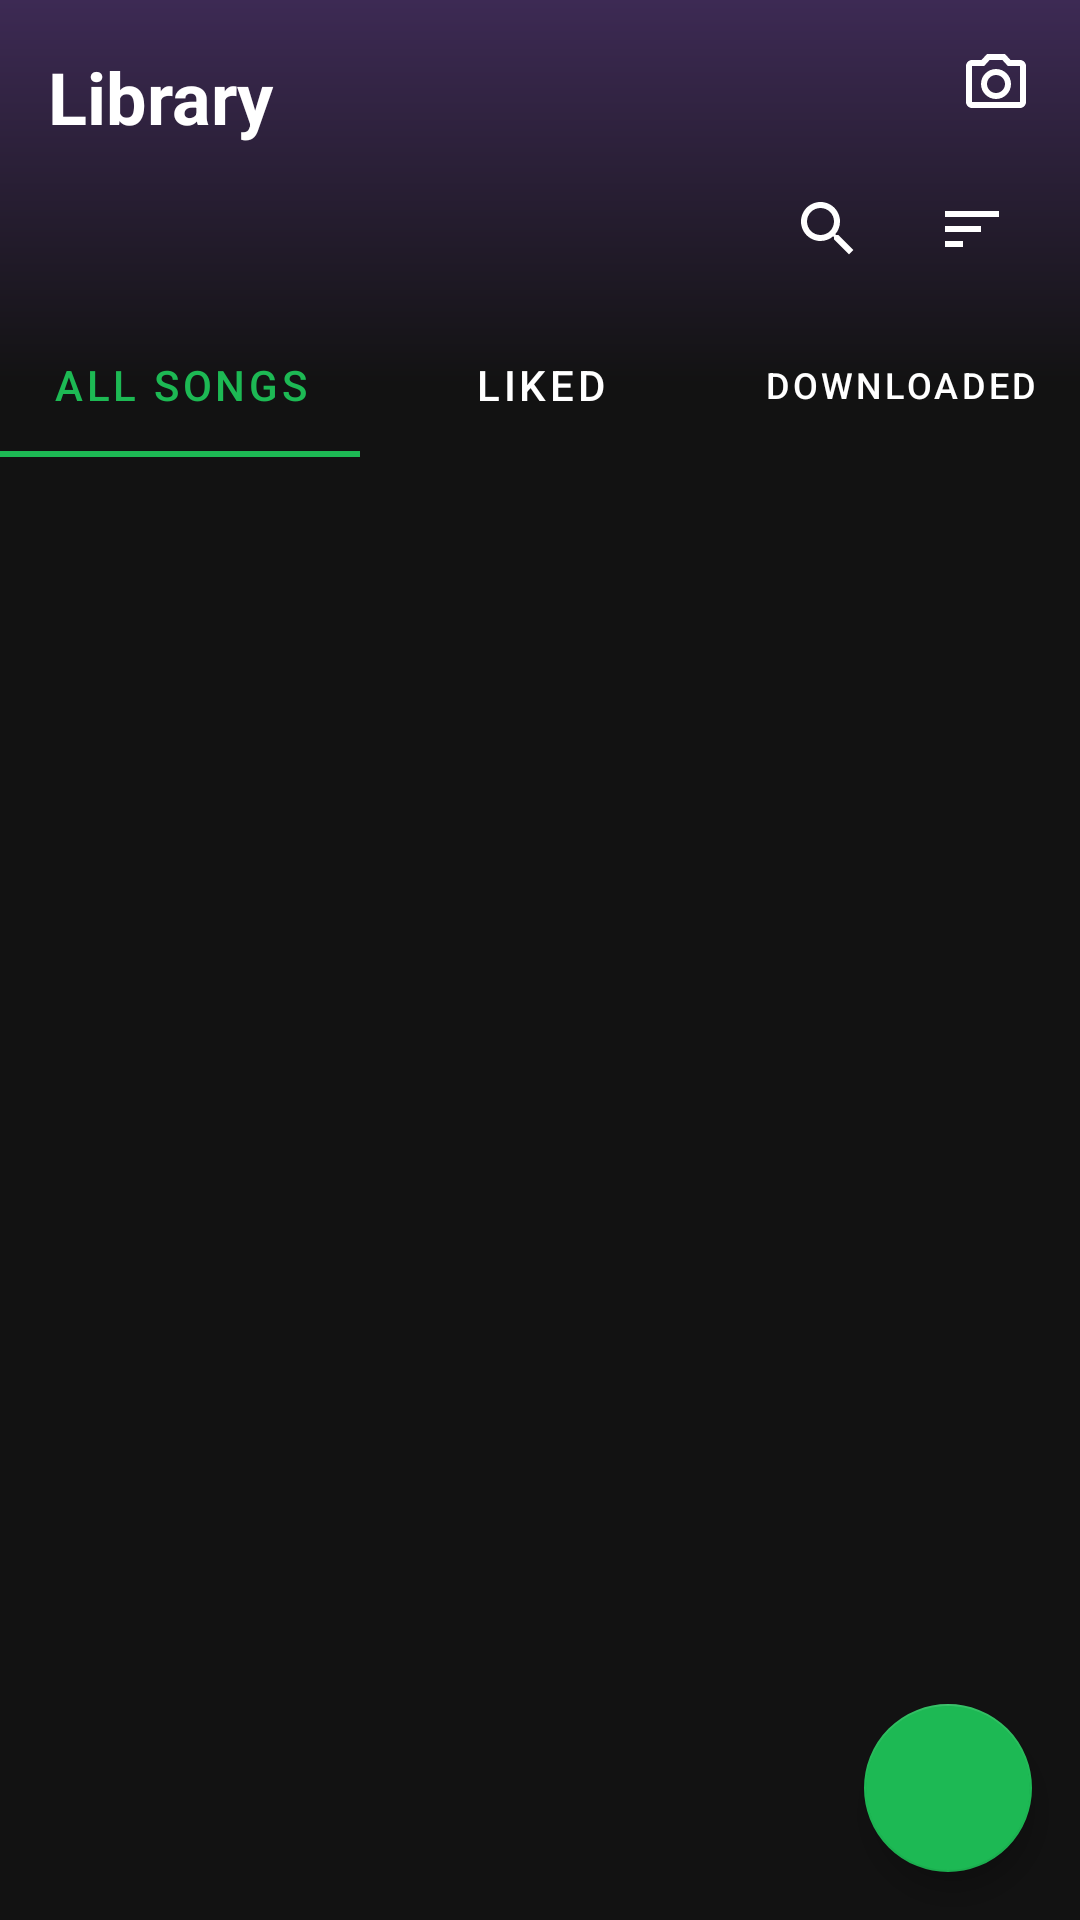

Write the Android layout XML for this screen, with the resource values it uses.
<!-- AndroidManifest.xml: application theme Theme.Purrytify -->
<!-- res/layout/fragment_library.xml -->
<?xml version="1.0" encoding="utf-8"?>
<androidx.coordinatorlayout.widget.CoordinatorLayout xmlns:android="http://schemas.android.com/apk/res/android"
    xmlns:app="http://schemas.android.com/apk/res-auto"
    xmlns:tools="http://schemas.android.com/tools"
    android:layout_width="match_parent"
    android:layout_height="match_parent"
    android:background="@drawable/gradient_background_dark">

    <androidx.constraintlayout.widget.ConstraintLayout
        android:layout_width="match_parent"
        android:layout_height="match_parent">

        <TextView
            android:id="@+id/tvPageTitle"
            android:layout_width="wrap_content"
            android:layout_height="wrap_content"
            android:layout_marginStart="16dp"
            android:layout_marginTop="16dp"
            android:text="Library"
            android:textColor="@color/white"
            android:textSize="24sp"
            android:textStyle="bold"
            app:layout_constraintStart_toStartOf="parent"
            app:layout_constraintTop_toTopOf="parent" />

        <ImageView
            android:id="@+id/btnScanQr"
            android:layout_width="wrap_content"
            android:layout_height="wrap_content"
            android:layout_marginEnd="16dp"
            android:layout_marginTop="16dp"
            android:src="@drawable/ic_camera"
            app:layout_constraintEnd_toEndOf="parent"
            app:layout_constraintTop_toTopOf="parent" />


        <LinearLayout
            android:id="@+id/controlsLayout"
            android:layout_width="0dp"
            android:layout_height="wrap_content"
            android:layout_marginTop="8dp"
            android:layout_marginEnd="16dp"
            android:gravity="end"
            android:orientation="horizontal"
            app:layout_constraintEnd_toEndOf="parent"
            app:layout_constraintStart_toStartOf="@id/tvPageTitle"
            app:layout_constraintTop_toBottomOf="@id/tvPageTitle">

            <ImageButton
                android:id="@+id/btnSearch"
                android:layout_width="40dp"
                android:layout_height="40dp"
                android:layout_marginEnd="8dp"
                android:background="?attr/selectableItemBackgroundBorderless"
                android:contentDescription="Search"
                android:src="@drawable/ic_search"
                app:tint="@color/white" />

            <ImageButton
                android:id="@+id/btnSort"
                android:layout_width="40dp"
                android:layout_height="40dp"
                android:background="?attr/selectableItemBackgroundBorderless"
                android:contentDescription="Sort"
                android:src="@drawable/ic_sort"
                app:tint="@color/white" />
        </LinearLayout>

        <EditText
            android:id="@+id/etSearch"
            android:layout_width="0dp"
            android:layout_height="wrap_content"
            android:layout_marginTop="8dp"
            android:layout_marginEnd="16dp"
            android:background="@drawable/search_background"
            android:hint="Search songs or artists"
            android:padding="12dp"
            android:textColor="@color/white"
            android:textColorHint="#AAAAAA"
            android:visibility="gone"
            app:layout_constraintEnd_toEndOf="parent"
            app:layout_constraintStart_toStartOf="@id/tvPageTitle"
            app:layout_constraintTop_toBottomOf="@id/controlsLayout" />

        <com.google.android.material.tabs.TabLayout
            android:id="@+id/tabLayout"
            android:layout_width="match_parent"
            android:layout_height="wrap_content"
            android:layout_marginTop="8dp"
            android:background="@android:color/transparent"
            app:layout_constraintEnd_toEndOf="parent"
            app:layout_constraintStart_toStartOf="parent"
            app:layout_constraintTop_toBottomOf="@id/etSearch"
            app:tabIndicatorColor="@color/spotify_green"
            app:tabSelectedTextColor="@color/spotify_green"
            app:tabTextColor="@color/white">

            <com.google.android.material.tabs.TabItem
                android:layout_width="wrap_content"
                android:layout_height="wrap_content"
                android:text="All Songs" />

            <com.google.android.material.tabs.TabItem
                android:layout_width="wrap_content"
                android:layout_height="wrap_content"
                android:text="Liked" />

            <com.google.android.material.tabs.TabItem
                android:layout_width="wrap_content"
                android:layout_height="wrap_content"
                android:text="Downloaded" />
        </com.google.android.material.tabs.TabLayout>

        <androidx.recyclerview.widget.RecyclerView
            android:id="@+id/rvSongs"
            android:layout_width="0dp"
            android:layout_height="0dp"
            android:clipToPadding="false"
            android:paddingBottom="80dp"
            app:layout_constraintBottom_toBottomOf="parent"
            app:layout_constraintEnd_toEndOf="parent"
            app:layout_constraintStart_toStartOf="parent"
            app:layout_constraintTop_toBottomOf="@id/tabLayout"
            tools:itemCount="5"
            tools:listitem="@layout/item_song" />

        
        <TextView
            android:id="@+id/tvEmptyState"
            android:layout_width="wrap_content"
            android:layout_height="wrap_content"
            android:text="No songs found"
            android:textColor="#AAAAAA"
            android:textSize="18sp"
            android:visibility="gone"
            app:layout_constraintBottom_toBottomOf="parent"
            app:layout_constraintEnd_toEndOf="parent"
            app:layout_constraintStart_toStartOf="parent"
            app:layout_constraintTop_toBottomOf="@id/tabLayout" />

    </androidx.constraintlayout.widget.ConstraintLayout>

    <com.google.android.material.floatingactionbutton.FloatingActionButton
        android:id="@+id/fabAddSong"
        android:layout_width="wrap_content"
        android:layout_height="wrap_content"
        android:layout_gravity="bottom|end"
        android:layout_margin="16dp"
        android:contentDescription="Add Song"
        android:src="@drawable/ic_add"
        app:backgroundTint="@color/spotify_green"
        app:tint="@color/white" />

</androidx.coordinatorlayout.widget.CoordinatorLayout>
<!-- res/layout/item_song.xml (included above) -->
<?xml version="1.0" encoding="utf-8"?>
<androidx.constraintlayout.widget.ConstraintLayout xmlns:android="http://schemas.android.com/apk/res/android"
    xmlns:app="http://schemas.android.com/apk/res-auto"
    xmlns:tools="http://schemas.android.com/tools"
    android:layout_width="match_parent"
    android:layout_height="72dp"
    android:background="?selectableItemBackground"
    android:clickable="true"
    android:focusable="true"
    android:paddingHorizontal="16dp">

    <com.google.android.material.imageview.ShapeableImageView
        app:cornerRadius="8dp"
        android:id="@+id/ivAlbum"
        android:layout_width="56dp"
        android:layout_height="56dp"
        android:scaleType="centerCrop"
        app:layout_constraintBottom_toBottomOf="parent"
        app:layout_constraintStart_toStartOf="parent"
        app:layout_constraintTop_toTopOf="parent"
        tools:src="@drawable/placeholder_album" />

    <TextView
        android:id="@+id/tvTitle"
        android:layout_width="0dp"
        android:layout_height="wrap_content"
        android:layout_marginStart="16dp"
        android:layout_marginEnd="16dp"
        android:ellipsize="end"
        android:maxLines="1"
        android:textColor="@color/white"
        android:textSize="16sp"
        app:layout_constraintBottom_toTopOf="@id/tvArtist"
        app:layout_constraintEnd_toStartOf="@id/ivLike"
        app:layout_constraintStart_toEndOf="@id/ivAlbum"
        app:layout_constraintTop_toTopOf="parent"
        app:layout_constraintVertical_chainStyle="packed"
        tools:text="Song Title" />

    <TextView
        android:id="@+id/tvArtist"
        android:layout_width="0dp"
        android:layout_height="wrap_content"
        android:layout_marginStart="16dp"
        android:layout_marginEnd="16dp"
        android:ellipsize="end"
        android:maxLines="1"
        android:textColor="#AAAAAA"
        android:textSize="14sp"
        app:layout_constraintBottom_toBottomOf="parent"
        app:layout_constraintEnd_toStartOf="@id/ivLike"
        app:layout_constraintStart_toEndOf="@id/ivAlbum"
        app:layout_constraintTop_toBottomOf="@id/tvTitle"
        tools:text="Artist Name" />



    <ImageView
        android:id="@+id/ivLike"
        android:layout_width="24dp"
        android:layout_height="24dp"
        android:clickable="true"
        android:focusable="true"
        android:background="?selectableItemBackgroundBorderless"
        app:layout_constraintBottom_toBottomOf="parent"
        app:layout_constraintEnd_toEndOf="parent"
        app:layout_constraintTop_toTopOf="parent"
        app:srcCompat="@drawable/ic_like"
        app:tint="@color/white" />

</androidx.constraintlayout.widget.ConstraintLayout>
<!-- resources referenced by this layout -->
<resources>
  <color name="spotify_green">#1DB954</color>
  <color name="white">#FFFFFFFF</color>
  <!-- drawable gradient_background_dark (drawable) -->
  <?xml version="1.0" encoding="utf-8"?>
  <shape xmlns:android="http://schemas.android.com/apk/res/android">
      <gradient
          android:angle="270"
          android:endColor="#121212"
          android:centerColor="#121212"
          android:startColor="#3D2A54"
          android:centerY="0.2"
          android:type="linear" />
  </shape>
  <!-- drawable ic_camera (drawable) -->
  <vector xmlns:android="http://schemas.android.com/apk/res/android" android:height="24dp" android:tint="#FFF" android:viewportHeight="24" android:viewportWidth="24" android:width="24dp">
        
      <path android:fillColor="@android:color/white" android:pathData="M20,4h-3.17L15,2L9,2L7.17,4L4,4c-1.1,0 -2,0.9 -2,2v12c0,1.1 0.9,2 2,2h16c1.1,0 2,-0.9 2,-2L22,6c0,-1.1 -0.9,-2 -2,-2zM20,18L4,18L4,6h4.05l1.83,-2h4.24l1.83,2L20,6v12zM12,7c-2.76,0 -5,2.24 -5,5s2.24,5 5,5 5,-2.24 5,-5 -2.24,-5 -5,-5zM12,15c-1.65,0 -3,-1.35 -3,-3s1.35,-3 3,-3 3,1.35 3,3 -1.35,3 -3,3z"/>
      
  </vector>
  <!-- drawable ic_like (drawable) -->
  <vector xmlns:android="http://schemas.android.com/apk/res/android"
      android:width="32dp"
      android:height="32dp"
      android:viewportWidth="32"
      android:viewportHeight="32">
    <path
        android:fillColor="#FFF"
        android:pathData="M16,27.14a1,1 0,0 1,-0.71 -0.29L6.1,17.66a7.5,7.5 0,0 1,5.3 -12.8A7.44,7.44 0,0 1,16 6.43a7.52,7.52 0,0 1,9.9 0.62h0a7.52,7.52 0,0 1,0 10.61l-9.19,9.19A1,1 0,0 1,16 27.14ZM11.4,6.86A5.46,5.46 0,0 0,7.51 8.47a5.52,5.52 0,0 0,0 7.78L16,24.73l8.49,-8.48a5.52,5.52 0,0 0,0 -7.78h0a5.5,5.5 0,0 0,-7.78 0,1 1,0 0,1 -1.42,0A5.46,5.46 0,0 0,11.4 6.86Z"/>
  </vector>
  <!-- drawable ic_search (drawable) -->
  <vector xmlns:android="http://schemas.android.com/apk/res/android"
      android:width="24dp"
      android:height="24dp"
      android:viewportWidth="24"
      android:viewportHeight="24"
      android:tint="#fff">
      <path
          android:fillColor="@android:color/white"
          android:pathData="M15.5,14h-0.79l-0.28,-0.27C15.41,12.59 16,11.11 16,9.5 16,5.91 13.09,3 9.5,3S3,5.91 3,9.5 5.91,16 9.5,16c1.61,0 3.09,-0.59 4.23,-1.57l0.27,0.28v0.79l5,4.99L20.49,19l-4.99,-5zM9.5,14C7.01,14 5,11.99 5,9.5S7.01,5 9.5,5 14,7.01 14,9.5 11.99,14 9.5,14z"/>
  </vector>
  <!-- drawable ic_sort (drawable) -->
  <vector xmlns:android="http://schemas.android.com/apk/res/android"
      android:width="24dp"
      android:height="24dp"
      android:viewportWidth="24"
      android:viewportHeight="24"
      android:tint="#fff">
      <path
          android:fillColor="@android:color/white"
          android:pathData="M3,18h6v-2L3,16v2zM3,6v2h18L21,6L3,6zM3,13h12v-2L3,11v2z"/>
  </vector>
  <style name="Theme.Purrytify" parent="Theme.MaterialComponents.DayNight.DarkActionBar">
          
          <item name="colorPrimary">@color/purple_200</item>
          <item name="colorPrimaryVariant">@color/purple_700</item>
          <item name="colorOnPrimary">@color/white</item>
          
          <item name="colorSecondary">@color/teal_200</item>
          <item name="colorSecondaryVariant">@color/teal_200</item>
          <item name="colorOnSecondary">@color/black</item>
          
          <item name="android:statusBarColor">?attr/colorPrimaryVariant</item>
          
          <item name="android:windowLightStatusBar">false</item>
          <item name="android:windowBackground">@color/black</item>
      </style>
  <color name="purple_200">#FFBB86FC</color>
  <color name="purple_700">#FF3700B3</color>
  <color name="teal_200">#FF03DAC5</color>
  <color name="black">#FF000000</color>
</resources>
